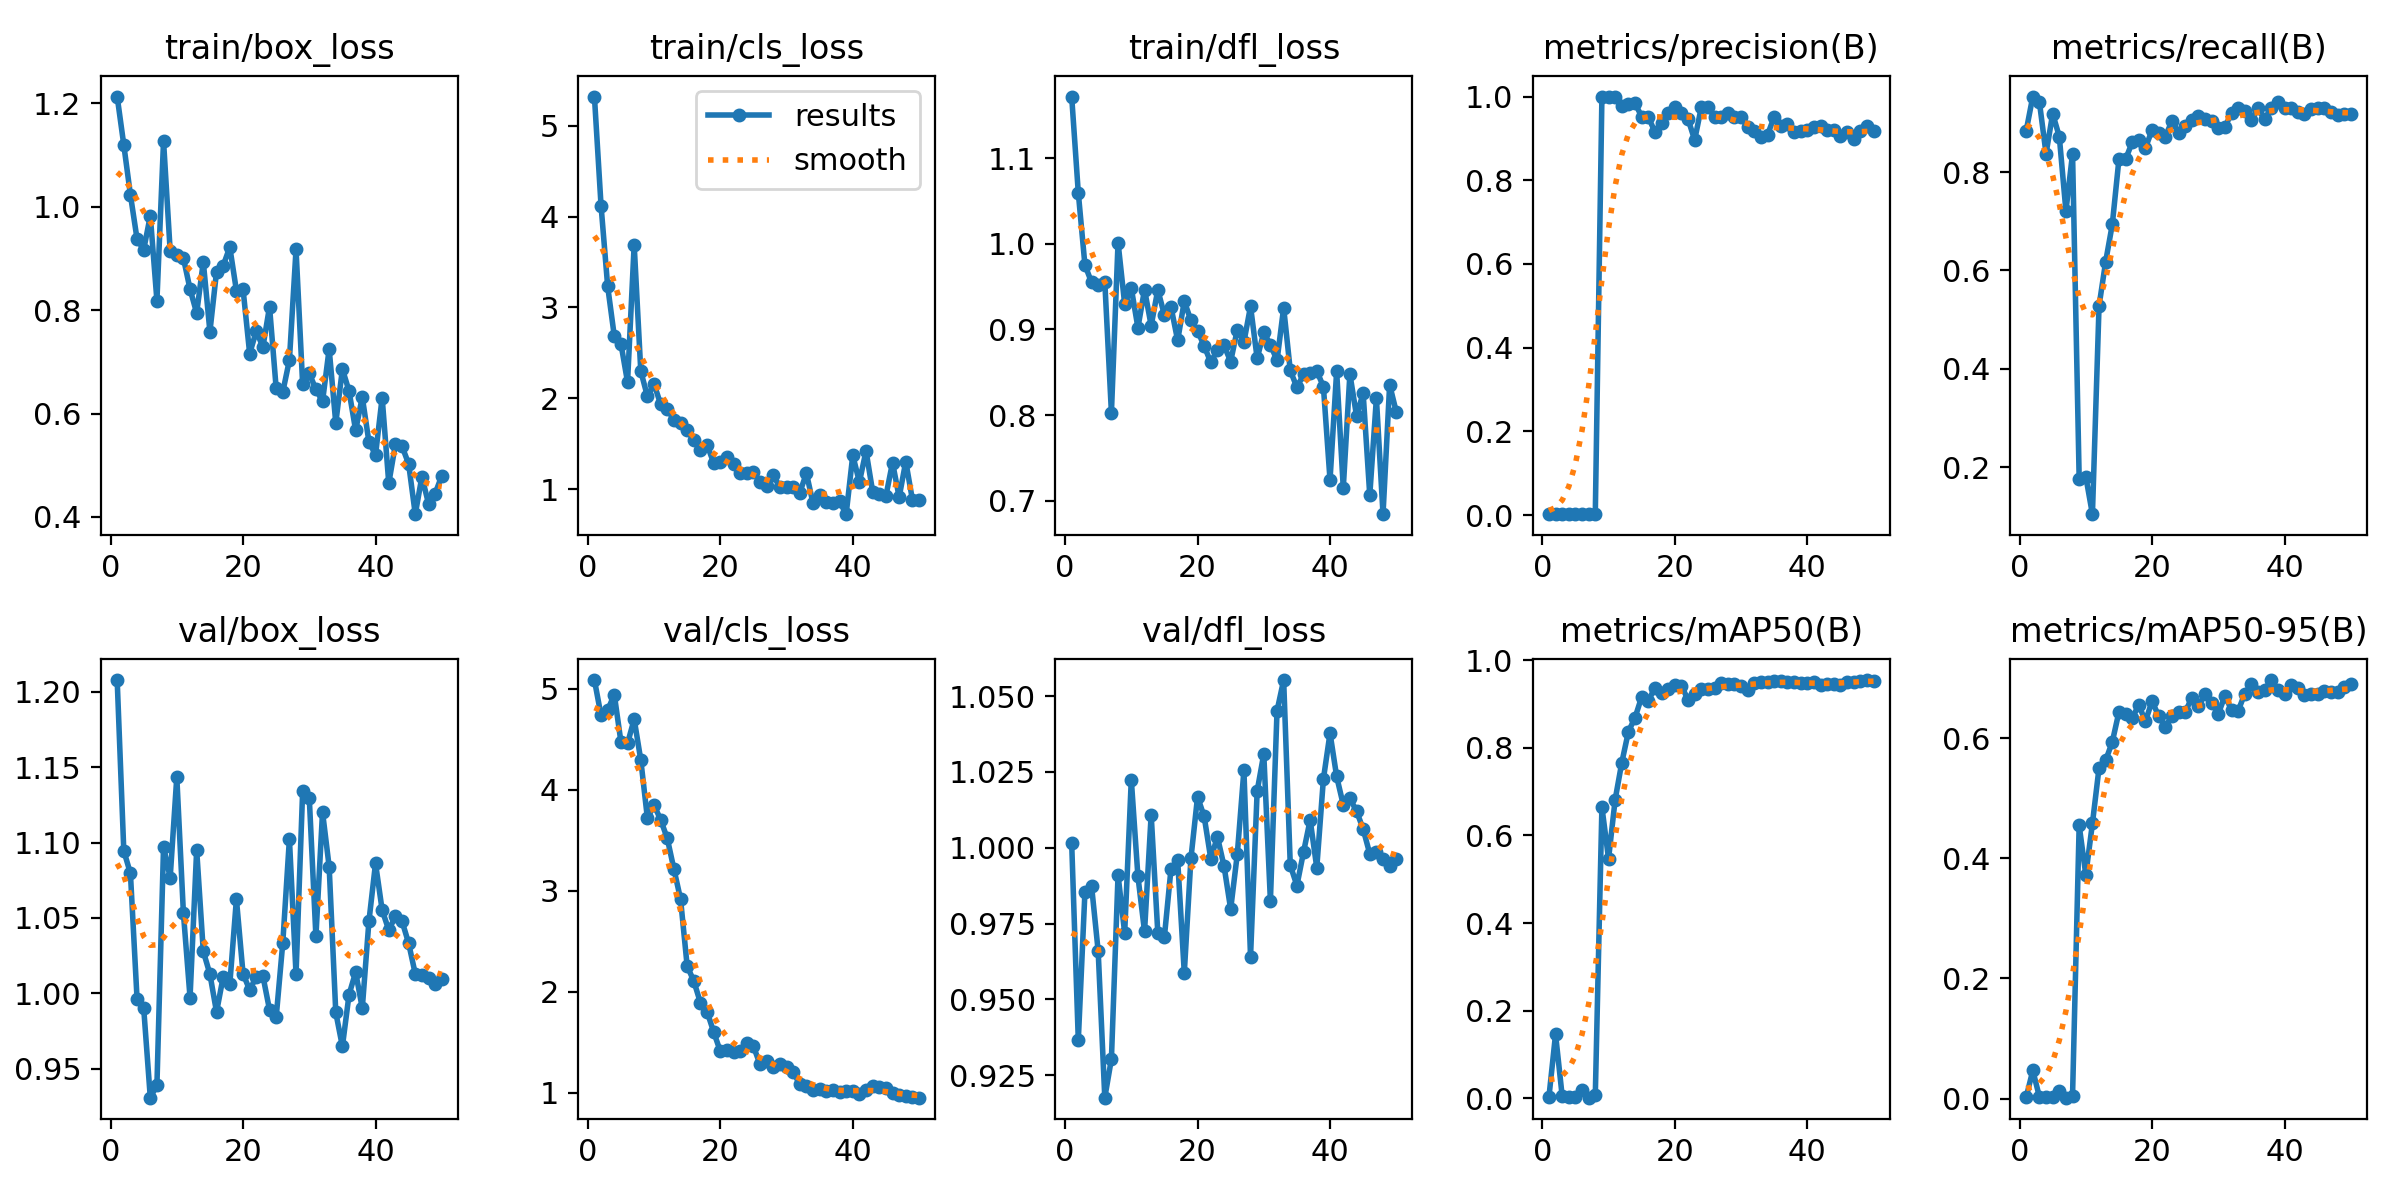

Source data for this figure (header and first rows):
epoch, time, train/box_loss, train/cls_loss, train/dfl_loss, metrics/precision(B), metrics/recall(B), metrics/mAP50(B), metrics/mAP50-95(B), val/box_loss, val/cls_loss, val/dfl_loss, lr/pg0, lr/pg1, lr/pg2
1, 121.4, 1.213, 5.321, 1.172, 0.00261, 0.8837, 0.00336, 0.00188, 1.208, 5.084, 1.002, 0.00012, 0.00012, 0.00012
2, 222.3, 1.119, 4.121, 1.059, 0.00282, 0.9535, 0.1463, 0.04684, 1.095, 4.733, 0.9365, 0.0002549, 0.0002549, 0.0002549
3, 331.3, 1.023, 3.232, 0.9752, 0.00278, 0.9419, 0.00583, 0.0026, 1.08, 4.787, 0.9853, 0.0003842, 0.0003842, 0.0003842
4, 421, 0.9376, 2.685, 0.955, 0.00247, 0.8372, 0.00287, 0.00171, 0.9963, 4.94, 0.9875, 0.0005079, 0.0005079, 0.0005079
5, 497.8, 0.9167, 2.602, 0.9524, 0.00271, 0.9186, 0.00332, 0.00205, 0.9903, 4.472, 0.9659, 0.0006261, 0.0006261, 0.0006261
6, 573.4, 0.9825, 2.179, 0.9556, 0.00258, 0.8721, 0.01837, 0.01308, 0.9306, 4.457, 0.9176, 0.0007388, 0.0007388, 0.0007388
7, 651.1, 0.8184, 3.69, 0.803, 0.00213, 0.7209, 0.00188, 0.00139, 0.9389, 4.697, 0.9303, 0.000846, 0.000846, 0.000846
8, 725.4, 1.127, 2.298, 1.001, 0.00247, 0.8372, 0.00731, 0.00482, 1.097, 4.293, 0.991, 0.0009475, 0.0009475, 0.0009475
9, 812.1, 0.9146, 2.022, 0.9298, 1, 0.1769, 0.6645, 0.455, 1.077, 3.715, 0.9719, 0.001044, 0.001044, 0.001044
10, 898.6, 0.9075, 2.157, 0.9482, 1, 0.1807, 0.5468, 0.3726, 1.143, 3.847, 1.022, 0.001134, 0.001134, 0.001134
11, 985.3, 0.9007, 1.935, 0.9021, 1, 0.1044, 0.6818, 0.4582, 1.053, 3.701, 0.9906, 0.001219, 0.001219, 0.001219
12, 1069, 0.8407, 1.881, 0.9466, 0.9784, 0.5277, 0.7662, 0.5509, 0.9971, 3.517, 0.9724, 0.001298, 0.001298, 0.001298
13, 1154, 0.7943, 1.764, 0.9045, 0.9815, 0.618, 0.8368, 0.5633, 1.095, 3.213, 1.011, 0.001372, 0.001372, 0.001372
14, 1244, 0.8934, 1.731, 0.9461, 0.9835, 0.6934, 0.8687, 0.594, 1.028, 2.918, 0.972, 0.001441, 0.001441, 0.001441
15, 1332, 0.7584, 1.65, 0.917, 0.9523, 0.8256, 0.9159, 0.6438, 1.013, 2.253, 0.9707, 0.001446, 0.001446, 0.001446
16, 1419, 0.8744, 1.54, 0.9261, 0.951, 0.8256, 0.9065, 0.6398, 0.9875, 2.106, 0.9932, 0.001406, 0.001406, 0.001406
17, 1505, 0.8859, 1.434, 0.8872, 0.9157, 0.8605, 0.9372, 0.6334, 1.011, 1.891, 0.996, 0.001366, 0.001366, 0.001366
18, 1592, 0.9218, 1.49, 0.933, 0.9371, 0.866, 0.9245, 0.6557, 1.006, 1.804, 0.9587, 0.001327, 0.001327, 0.001327
19, 1680, 0.8378, 1.289, 0.9105, 0.9597, 0.8488, 0.9343, 0.6284, 1.062, 1.602, 0.9965, 0.001287, 0.001287, 0.001287
20, 1765, 0.8408, 1.295, 0.8985, 0.9744, 0.8852, 0.9424, 0.6618, 1.013, 1.411, 1.017, 0.001248, 0.001248, 0.001248
21, 1852, 0.716, 1.353, 0.8807, 0.9619, 0.8803, 0.9409, 0.6373, 1.002, 1.421, 1.01, 0.001208, 0.001208, 0.001208
22, 1936, 0.7592, 1.274, 0.8616, 0.9462, 0.8721, 0.9098, 0.6194, 1.011, 1.406, 0.9964, 0.001168, 0.001168, 0.001168
23, 2022, 0.7288, 1.176, 0.8761, 0.8962, 0.9035, 0.9222, 0.6368, 1.011, 1.412, 1.004, 0.001129, 0.001129, 0.001129
24, 2106, 0.8066, 1.175, 0.8813, 0.9742, 0.88, 0.9333, 0.6434, 0.9889, 1.49, 0.994, 0.001089, 0.001089, 0.001089
25, 2195, 0.6491, 1.19, 0.8626, 0.9746, 0.8933, 0.9351, 0.6438, 0.9839, 1.46, 0.9798, 0.00105, 0.00105, 0.00105
26, 2282, 0.6418, 1.081, 0.8998, 0.9512, 0.9067, 0.9374, 0.6673, 1.033, 1.282, 0.9978, 0.00101, 0.00101, 0.00101
27, 2369, 0.7035, 1.033, 0.8853, 0.9516, 0.9147, 0.948, 0.6535, 1.102, 1.312, 1.026, 0.0009704, 0.0009704, 0.0009704
28, 2456, 0.9174, 1.152, 0.927, 0.9605, 0.907, 0.945, 0.674, 1.013, 1.255, 0.9641, 0.0009308, 0.0009308, 0.0009308
29, 2544, 0.6565, 1.023, 0.8663, 0.951, 0.9033, 0.9449, 0.6593, 1.134, 1.289, 1.019, 0.0008912, 0.0008912, 0.0008912
30, 2630, 0.6775, 1.029, 0.8965, 0.9504, 0.8902, 0.9402, 0.6408, 1.13, 1.251, 1.031, 0.0008516, 0.0008516, 0.0008516
31, 2724, 0.647, 1.02, 0.8823, 0.9274, 0.892, 0.932, 0.6704, 1.038, 1.204, 0.9825, 0.000812, 0.000812, 0.000812
32, 2813, 0.6234, 0.9605, 0.8638, 0.9186, 0.9192, 0.9472, 0.6475, 1.12, 1.086, 1.045, 0.0007724, 0.0007724, 0.0007724
33, 2898, 0.725, 1.176, 0.9253, 0.9042, 0.9302, 0.9488, 0.6458, 1.084, 1.063, 1.055, 0.0007328, 0.0007328, 0.0007328
34, 2983, 0.5817, 0.8446, 0.8521, 0.9085, 0.9233, 0.9506, 0.6745, 0.9872, 1.031, 0.9942, 0.0006932, 0.0006932, 0.0006932
35, 3078, 0.6859, 0.9357, 0.8325, 0.9512, 0.9066, 0.9523, 0.6901, 0.9646, 1.039, 0.9875, 0.0006536, 0.0006536, 0.0006536
36, 3161, 0.6437, 0.8644, 0.8475, 0.9302, 0.9294, 0.9533, 0.6772, 0.999, 1.021, 0.9986, 0.000614, 0.000614, 0.000614
37, 3245, 0.5674, 0.8434, 0.8491, 0.9342, 0.907, 0.9508, 0.6806, 1.014, 1.023, 1.009, 0.0005744, 0.0005744, 0.0005744
38, 3332, 0.632, 0.8651, 0.8516, 0.9144, 0.9302, 0.9488, 0.6971, 0.99, 1.003, 0.9934, 0.0005348, 0.0005348, 0.0005348
39, 3424, 0.5455, 0.7251, 0.8333, 0.9167, 0.9419, 0.9481, 0.6799, 1.048, 1.013, 1.023, 0.0004952, 0.0004952, 0.0004952
40, 3512, 0.5199, 1.373, 0.7244, 0.9202, 0.9302, 0.9475, 0.6743, 1.086, 1.014, 1.038, 0.0004556, 0.0004556, 0.0004556
41, 3598, 0.6309, 1.078, 0.8512, 0.928, 0.9302, 0.9489, 0.6889, 1.055, 0.9878, 1.024, 0.000416, 0.000416, 0.000416
42, 3686, 0.4651, 1.422, 0.7151, 0.9297, 0.9227, 0.9443, 0.6845, 1.042, 1.024, 1.014, 0.0003764, 0.0003764, 0.0003764
43, 3769, 0.5403, 0.9735, 0.848, 0.9204, 0.9186, 0.9445, 0.6725, 1.051, 1.063, 1.016, 0.0003368, 0.0003368, 0.0003368
44, 3853, 0.5367, 0.952, 0.7993, 0.9194, 0.9282, 0.9445, 0.6739, 1.048, 1.061, 1.012, 0.0002972, 0.0002972, 0.0002972
45, 3936, 0.5026, 0.9242, 0.8255, 0.9061, 0.9302, 0.9427, 0.6731, 1.033, 1.046, 1.006, 0.0002576, 0.0002576, 0.0002576
46, 4022, 0.4054, 1.294, 0.7066, 0.9144, 0.9302, 0.9496, 0.6791, 1.013, 0.9951, 0.998, 0.000218, 0.000218, 0.000218
47, 4109, 0.4779, 0.9121, 0.8198, 0.8981, 0.9223, 0.9504, 0.677, 1.012, 0.9782, 0.9986, 0.0001784, 0.0001784, 0.0001784
48, 4193, 0.4257, 1.304, 0.6845, 0.9184, 0.9157, 0.9529, 0.6768, 1.01, 0.9642, 0.9962, 0.0001388, 0.0001388, 0.0001388
49, 4277, 0.4453, 0.8853, 0.8355, 0.9293, 0.9173, 0.9544, 0.6857, 1.006, 0.9579, 0.994, 9.92e-05, 9.92e-05, 9.92e-05
50, 4360, 0.4796, 0.8834, 0.8038, 0.9172, 0.9186, 0.9532, 0.6905, 1.009, 0.9514, 0.9964, 5.96e-05, 5.96e-05, 5.96e-05
